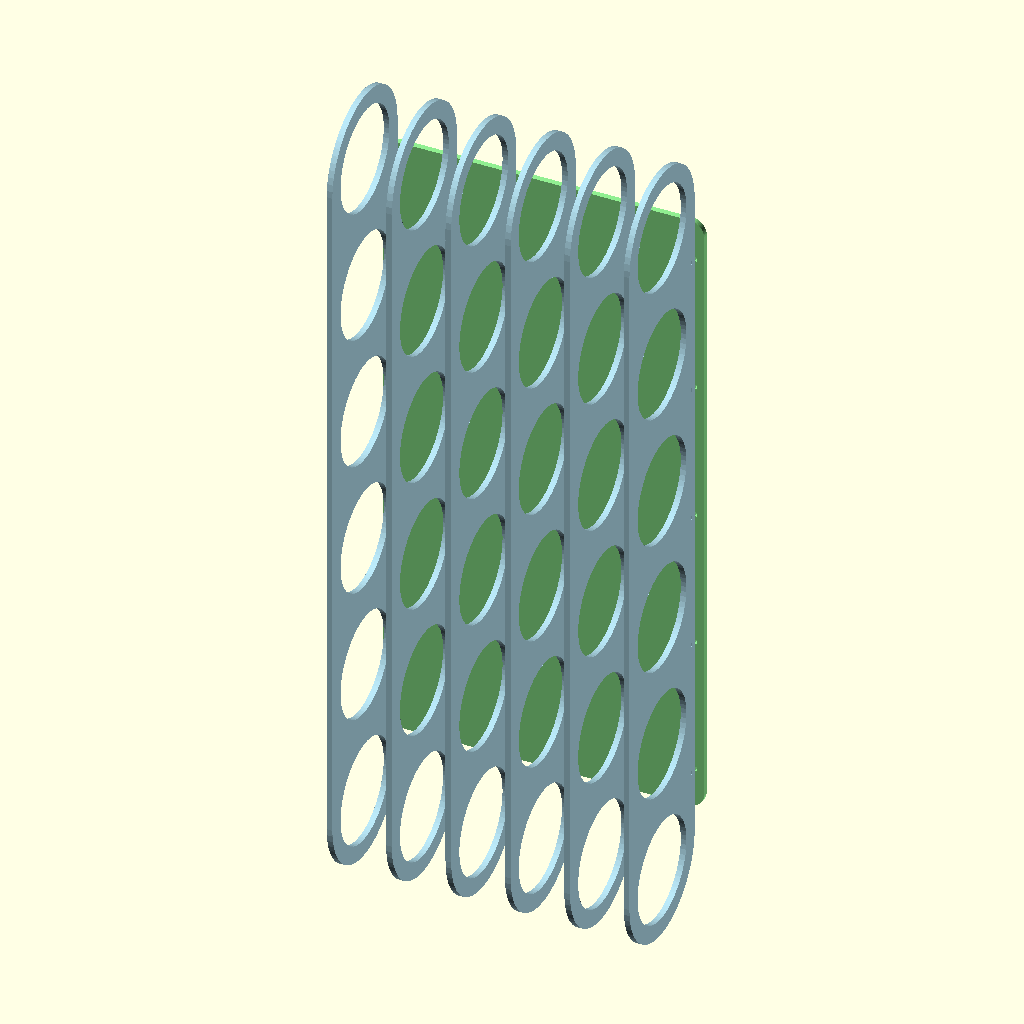
Cell 1 — every parameter at its default value.
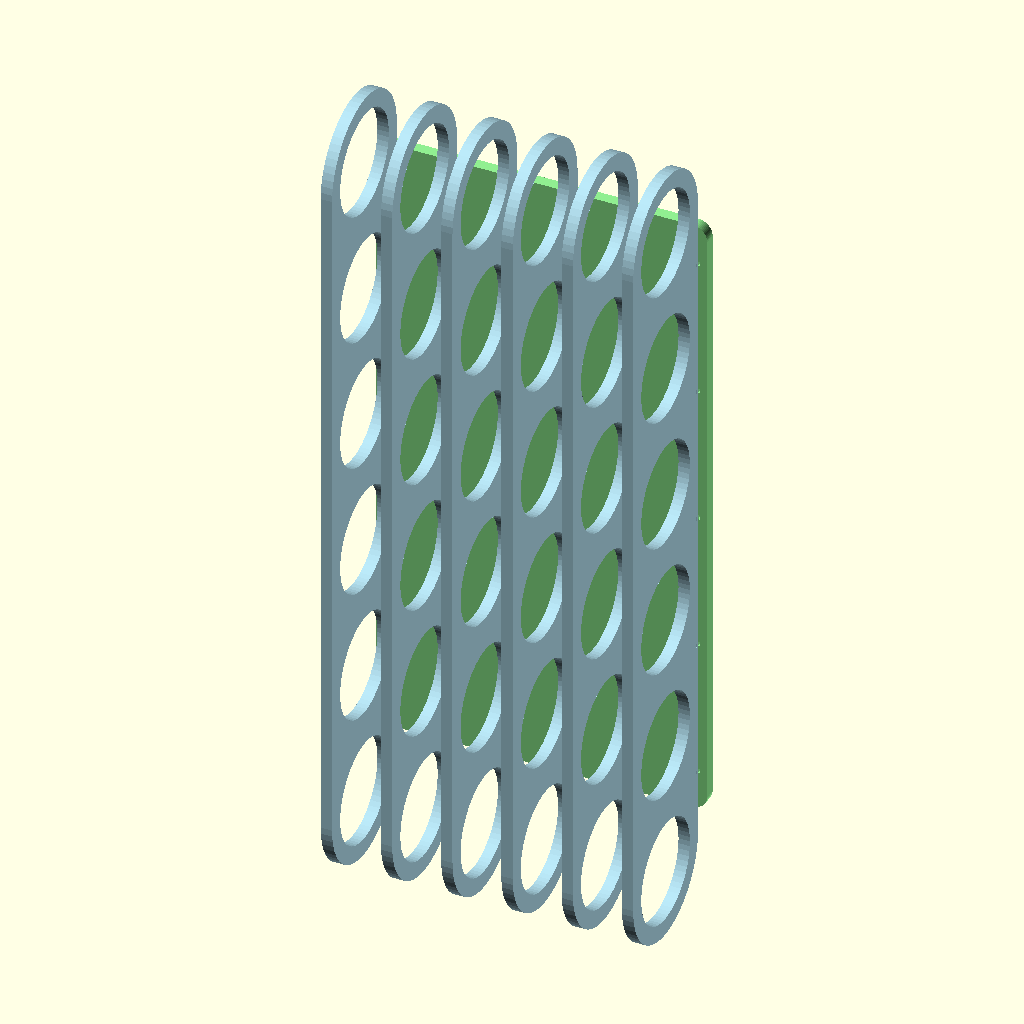
Cell 2: the same model with sheet_thickness = 9.8.
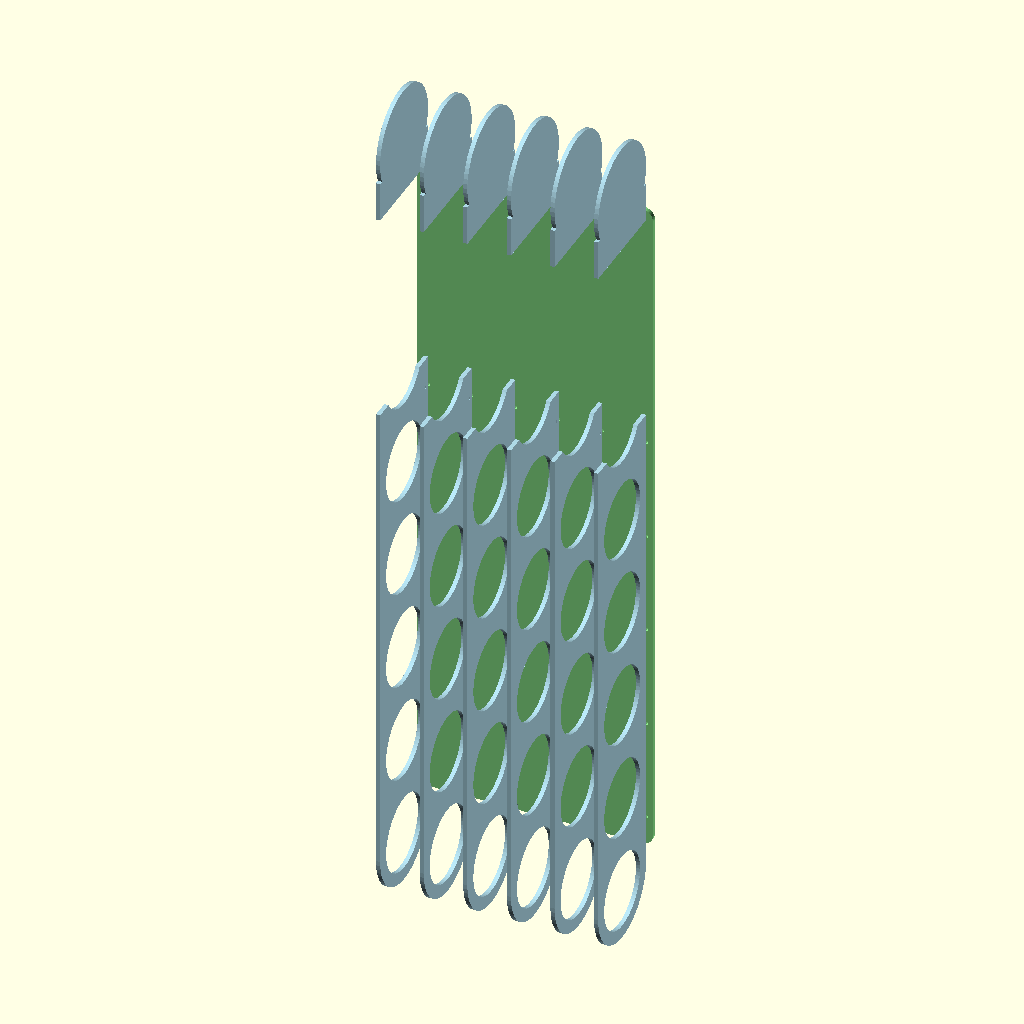
Cell 3 — top set to 2, the other parameters unchanged.
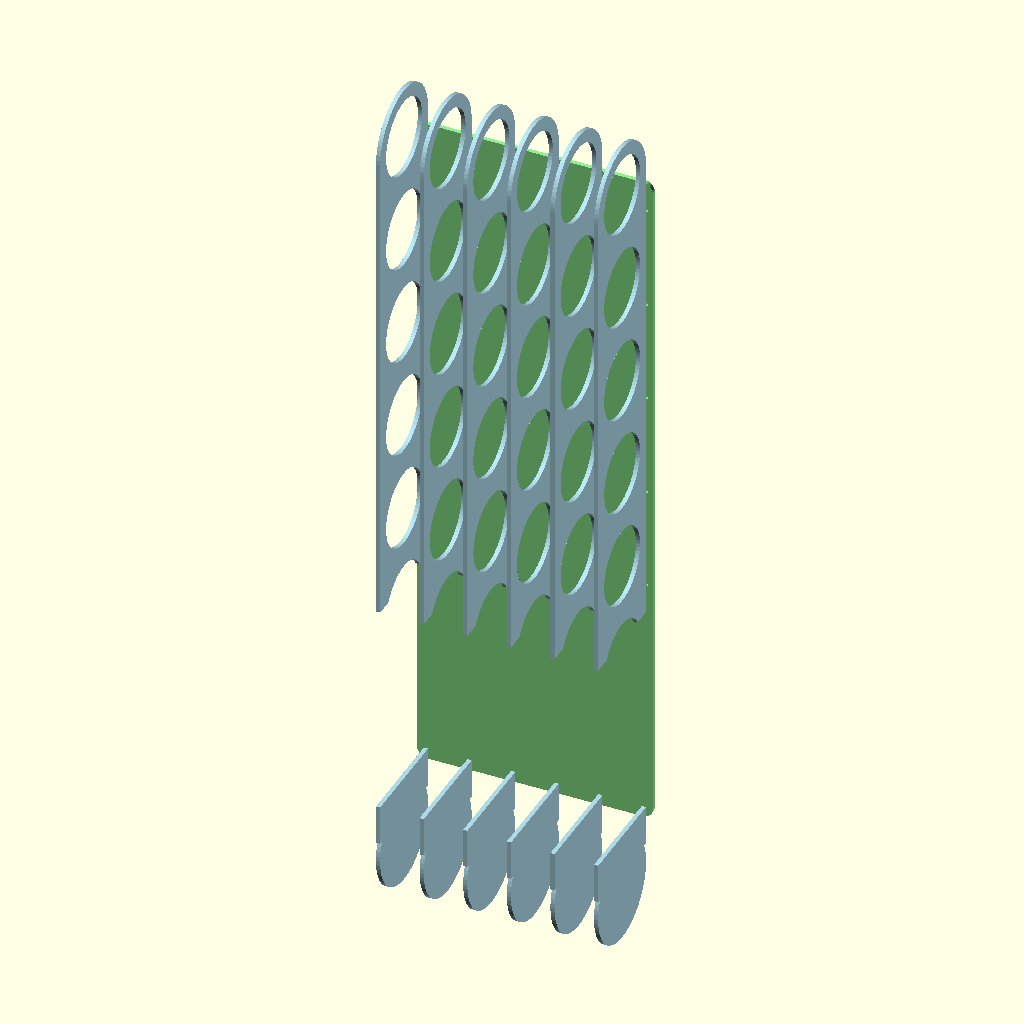
Cell 4: bottom = -2 (everything else at default).
All cells are drawn from the same view direction (rotation 55°, 0°, 25°, orthographic, colour scheme Cornfield), but the view is re-fitted for each cell, so position and scale can differ between cells as well as the parameter.
Source of the model, shelves/winerack.scad:
use <util.scad>;

sheet_thickness = 4.9;

front  = -1;
rear   = 1;
top    = 1;
bottom = -1;
left   = -1;
right  = 1;

overall_width = 250;
num_bottles   = 6;

shoulder_thickness = 15;
bottle_diam    = 80;
bottle_opening = bottle_diam+10;
bottle_space   = bottle_opening + shoulder_thickness*2;

total_height  = num_bottles*bottle_space;
back_height   = total_height - bottle_space - shoulder_thickness*3;

num_verticals = 6;
space_between_verticals = (overall_width+sheet_thickness)/(num_verticals-1);

resolution = 64;

echo("TOTAL HEIGHT:", total_height);

include <boxcutter.scad>;

actual_width = overall_width + sheet_thickness*2 + bc_shoulder_width*4;
bc_space_between_tab_slot_pairs = bottle_space/2;
bc_tab_from_end_dist = 15;

// screws
tab  = 3;
slot = 4;
// zip ties
tab  = 1;
slot = 2;

/*
general idea is that there will be a rectangle with holes in it
the bottles sit in those holes
*/

module back() {
  module body() {
    rounded_diam = 25;
    hull() {
      for(x=[left,right]) {
        for(y=[top,bottom]) {
          translate([x*(actual_width/2-rounded_diam/2),y*(back_height/2-rounded_diam/2),0]) {
            circle(r=rounded_diam/2,center=true,$fn=resolution);
          }
        }
      }
    }
  }

  module holes() {
    for(i=[0:num_verticals-1]) {
      translate([(-overall_width/2-sheet_thickness/2)+i*(space_between_verticals),0]) {
        rotate([0,0,90]) {
          box_holes_for_side(back_height,slot);
        }
      }
    }
  }

  difference() {
    body();
    holes();
  }
}

module vertical() {
  module body() {
    for(side=[top,bottom]) {
      translate([0,side*(total_height/2-bottle_space/2)]) {
        circle(r=bottle_space/2,center=true,$fn=resolution);

        translate([0,-side*(bottle_opening/4+1)]) {
          square([bottle_space,bottle_opening/2+2],center=true);
        }
      }
    }
    box_side([bottle_space,back_height],[0,0,0,tab]);
  }

  module holes() {
    for(i=[0:num_bottles-1]) {
      translate([0,-total_height/2+bottle_space*(i+0.5)]) {
        circle(r=bottle_opening/2,center=true,$fn=resolution);
      }
    }
  }

  difference() {
    body();
    holes();
  }
}

module assembly() {
  for(i=[0:num_verticals-1]) {
    translate([(-overall_width/2-sheet_thickness/2)+i*(space_between_verticals),0,0]) {
      rotate([0,90,0]) {
        rotate([0,0,90]) {
          color("lightblue") {
            linear_extrude(sheet_thickness,center=true) {
              vertical();
            }
          }
        }
      }
    }
  }

  translate([0,bottle_space/2+sheet_thickness/2,0]) {
    rotate([90,0,0]) {
      color("lightgreen") {
        linear_extrude(sheet_thickness,center=true) {
          back();
        }
      }
    }
  }
}

module cut_sheet() {
  spacing = bottle_space + 1 + sheet_thickness*2;
  translate([bottle_space/2+sheet_thickness,total_height/2,0]) {
    for(i=[0:num_verticals-1]) {
      if ((i % 2) == 0) {
        translate([i*spacing,0]) {
          rotate([0,180,0]) {
            vertical();
          }
        }
      } else {
        translate([i*spacing-sheet_thickness,0]) {
          vertical();
        }
      }
    }
  }

  translate([actual_width/2,total_height+back_height/2+sheet_thickness]) {
    back();
  }

  % square([24*25.4,36*25.4]);
}

//vertical();
assembly();
//cut_sheet();
Parameter table extracted from the source (name, type, default, range or options):
sheet_thickness: number, default 4.9
front: number, default -1
rear: number, default 1
top: number, default 1
bottom: number, default -1
left: number, default -1
right: number, default 1
overall_width: number, default 250
num_bottles: number, default 6
shoulder_thickness: number, default 15
bottle_diam: number, default 80
num_verticals: number, default 6
resolution: number, default 64
bc_tab_from_end_dist: number, default 15
tab: number, default 1
slot: number, default 2
